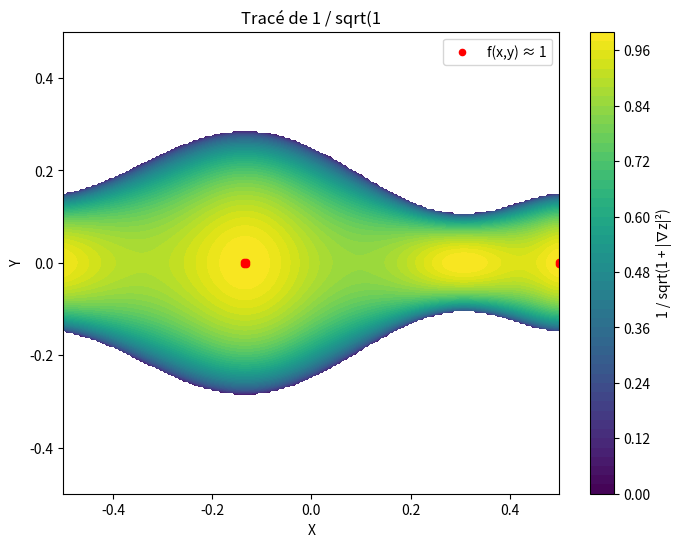

Recreate this plot in Python.
import numpy as np
import matplotlib.pyplot as plt

# Définition de g(x)
def g(x):
    return 0.15 - 0.025 * (6*x - 1) * (2*x - 1)**2 * (3*x + 2)**2 * (2*x + 1)

# Approximation numérique de la dérivée de g(x)
def dg_dx(x, dx=1e-5):
    return (g(x + dx) - g(x - dx)) / (2 * dx)

# Définition de la fonction z(x, y)
def z(x, y):
    val = g(x)**2 - y**2
    return np.sqrt(val) if val >= 0 else np.nan  # Éviter les valeurs complexes

# Définition des dérivées partielles de z
def dz_dx(x, y):
    val = g(x)**2 - y**2
    return (g(x) * dg_dx(x)) / np.sqrt(val) if val > 0 else np.nan

def dz_dy(x, y):
    val = g(x)**2 - y**2
    return -y / np.sqrt(val) if val > 0 else np.nan

# Fonction f(x, y)
def f(x, y):
    grad_x = dz_dx(x, y)
    grad_y = dz_dy(x, y)
    return 1 / np.sqrt(1 + grad_x**2 + grad_y**2) if not np.isnan(grad_x) and not np.isnan(grad_y) else np.nan

# Création de la grille de points
x_vals = np.linspace(-0.5, 0.5, 256)
y_vals = np.linspace(-0.5, 0.5, 256)
X, Y = np.meshgrid(x_vals, y_vals)

# Calcul des valeurs de f(x, y)
F = np.vectorize(f)(X, Y)

# Seuil pour détecter les valeurs proches de 1
threshold = 1e-4
mask = np.abs(F - 1) < threshold

# Sélection des indices uniques où f(x, y) ≈ 1
X_points = X[mask]
Y_points = Y[mask]

# Éviter trop de points rouges en en prenant un seul par cluster (espacement)
if len(X_points) > 0:
    X_selected = X_points[::]  # Prendre 1 point tous les 10 pour éviter trop de superposition
    Y_selected = Y_points[::]
else:
    X_selected = []
    Y_selected = []

# Tracé de la fonction en 2D
plt.figure(figsize=(8, 6))
contour = plt.contourf(X, Y, F, levels=50, cmap='viridis')
plt.colorbar(label="1 / sqrt(1 + |∇z|²)")

# Ajout des points rouges uniques aux endroits où f(x, y) ≈ 1
plt.scatter(X_selected, Y_selected, color='red', s=20, marker='o', label="f(x,y) ≈ 1")

# Étiquettes et titre
plt.xlabel("X")
plt.ylabel("Y")
plt.title("Tracé de 1 / sqrt(1")
plt.legend()
plt.show()
